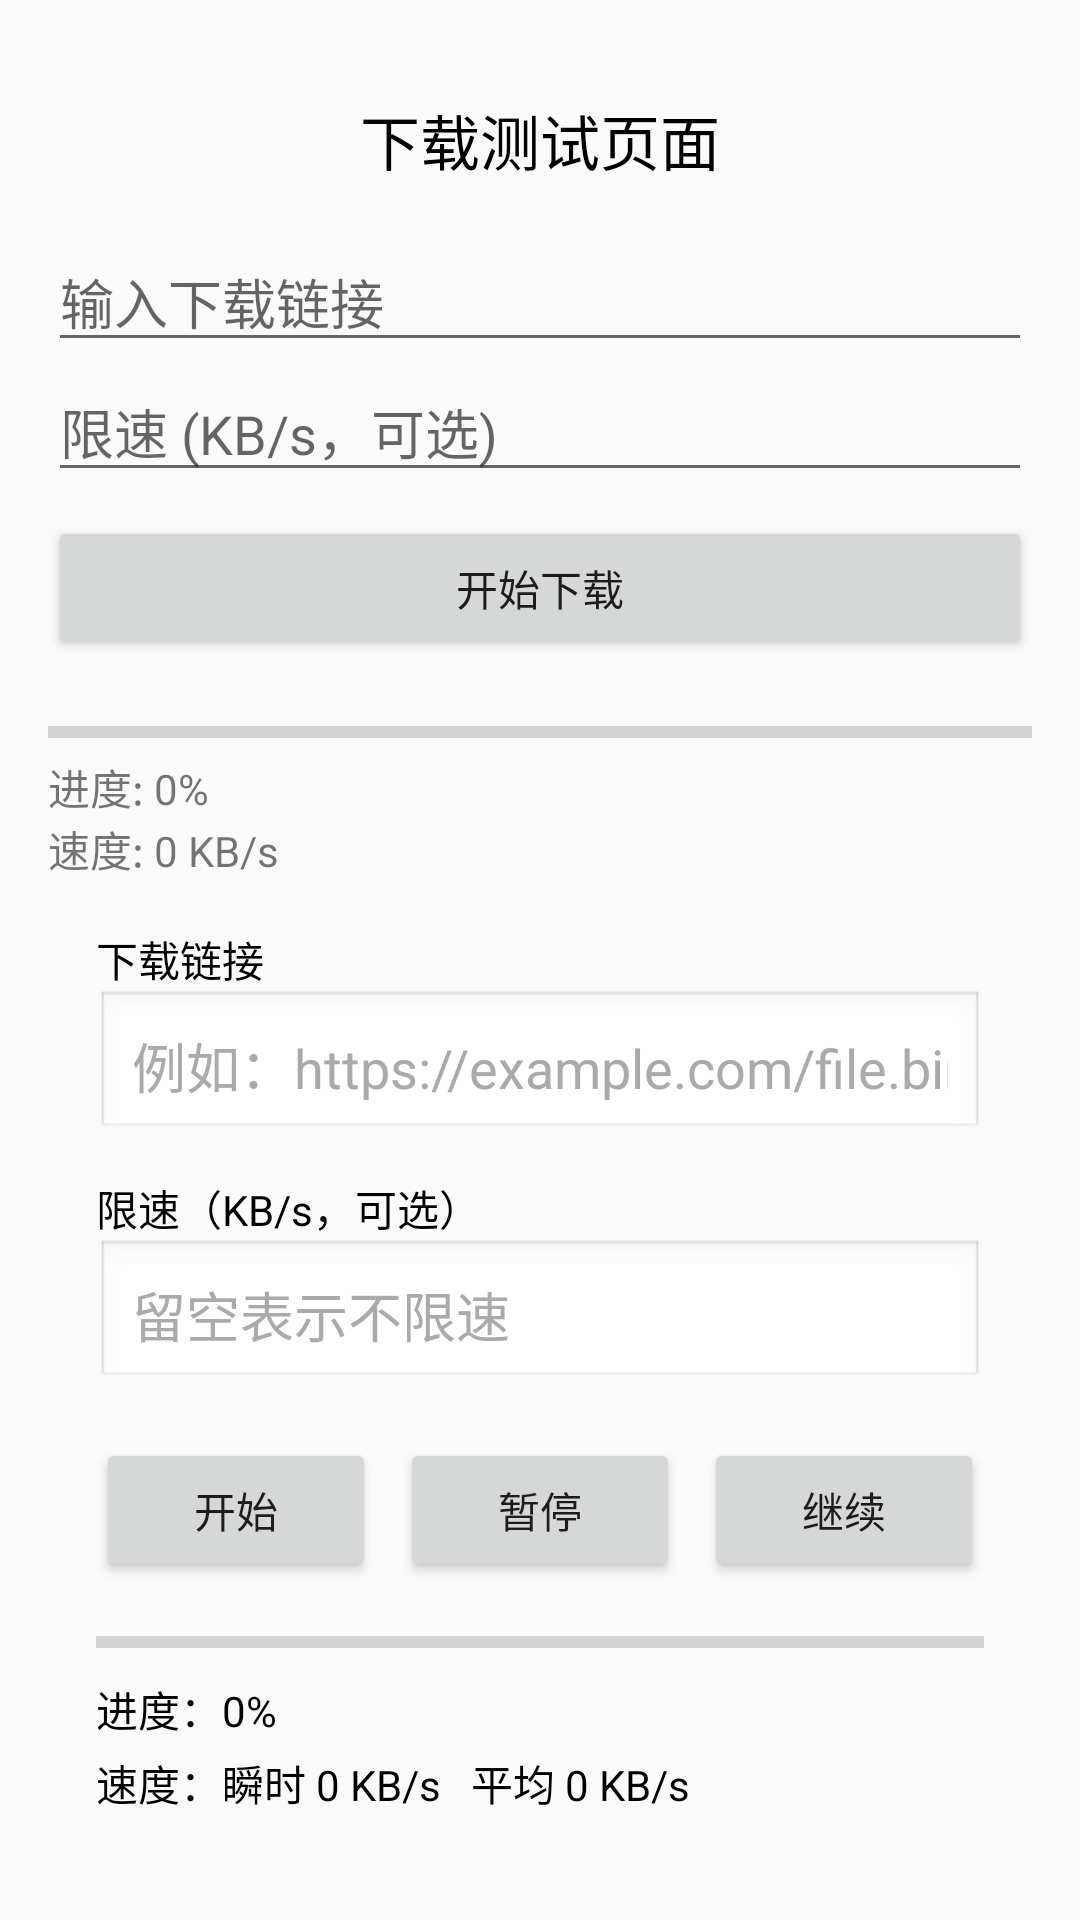

Android layout source for this screen:
<!-- AndroidManifest.xml: application theme AppTheme -->
<!-- res/layout/act_download_layout.xml -->
<?xml version="1.0" encoding="utf-8"?>
<LinearLayout xmlns:android="http://schemas.android.com/apk/res/android"
  android:orientation="vertical"
  android:padding="16dp"
  android:layout_width="match_parent"
  android:layout_height="match_parent">

  <TextView
    android:id="@+id/tv_title"
    android:layout_width="match_parent"
    android:layout_height="wrap_content"
    android:text="下载测试页面"
    android:textColor="@android:color/black"
    android:textSize="20sp"
    android:gravity="center"
    android:padding="16dp" />

  <EditText
    android:id="@+id/etUrl"
    android:hint="输入下载链接"
    android:layout_width="match_parent"
    android:layout_height="wrap_content" />

  <EditText
    android:id="@+id/etLimit"
    android:hint="限速 (KB/s，可选)"
    android:inputType="number"
    android:layout_width="match_parent"
    android:layout_height="wrap_content"/>

  <Button
    android:id="@+id/btnDownload"
    android:text="开始下载"
    android:layout_width="match_parent"
    android:layout_height="wrap_content"
    android:layout_marginTop="8dp"/>

  <ProgressBar
    android:id="@+id/progressBar"
    style="?android:attr/progressBarStyleHorizontal"
    android:layout_width="match_parent"
    android:layout_height="wrap_content"
    android:max="100"
    android:layout_marginTop="16dp"/>

  <TextView
    android:id="@+id/tvProgress"
    android:text="进度: 0%"
    android:layout_width="wrap_content"
    android:layout_height="wrap_content"/>

  <TextView
    android:id="@+id/tvSpeed"
    android:text="速度: 0 KB/s"
    android:layout_width="wrap_content"
    android:layout_height="wrap_content"/>





  <LinearLayout
    android:layout_width="match_parent"
    android:layout_height="wrap_content"
    android:orientation="vertical"
    android:padding="16dp">

    
    <TextView
      android:layout_width="match_parent"
      android:layout_height="wrap_content"
      android:text="下载链接"
      android:textColor="@android:color/black" />

    <EditText
      android:id="@+id/etUrlV2"
      android:layout_width="match_parent"
      android:layout_height="wrap_content"
      android:hint="例如：https://example.com/file.bin"
      android:inputType="textUri"
      android:textColor="@android:color/black"
      android:textColorHint="@android:color/darker_gray"
      android:background="@android:drawable/edit_text"
      android:padding="12dp"
      android:layout_marginBottom="12dp" />

    
    <TextView
      android:layout_width="match_parent"
      android:layout_height="wrap_content"
      android:text="限速（KB/s，可选）"
      android:textColor="@android:color/black" />

    <EditText
      android:id="@+id/etLimitV2"
      android:layout_width="match_parent"
      android:layout_height="wrap_content"
      android:hint="留空表示不限速"
      android:inputType="number"
      android:textColor="@android:color/black"
      android:textColorHint="@android:color/darker_gray"
      android:background="@android:drawable/edit_text"
      android:padding="12dp"
      android:layout_marginBottom="16dp" />

    
    <LinearLayout
      android:layout_width="match_parent"
      android:layout_height="wrap_content"
      android:orientation="horizontal"
      android:weightSum="3"
      android:layout_marginBottom="16dp">

      <Button
        android:id="@+id/btnStart"
        android:layout_width="0dp"
        android:layout_height="48dp"
        android:layout_weight="1"
        android:text="开始"
        android:textAllCaps="false" />

      <View
        android:layout_width="8dp"
        android:layout_height="0dp" />

      <Button
        android:id="@+id/btnPause"
        android:layout_width="0dp"
        android:layout_height="48dp"
        android:layout_weight="1"
        android:text="暂停"
        android:textAllCaps="false" />

      <View
        android:layout_width="8dp"
        android:layout_height="0dp" />

      <Button
        android:id="@+id/btnResume"
        android:layout_width="0dp"
        android:layout_height="48dp"
        android:layout_weight="1"
        android:text="继续"
        android:textAllCaps="false" />
    </LinearLayout>

    
    <ProgressBar
      android:id="@+id/progressBarV2"
      style="?android:attr/progressBarStyleHorizontal"
      android:layout_width="match_parent"
      android:layout_height="8dp"
      android:max="100"
      android:progress="0"
      android:layout_marginBottom="8dp" />

    <TextView
      android:id="@+id/tvProgressV2"
      android:layout_width="match_parent"
      android:layout_height="wrap_content"
      android:text="进度：0%"
      android:textColor="@android:color/black"
      android:layout_marginBottom="4dp" />

    
    <TextView
      android:id="@+id/tvSpeedV2"
      android:layout_width="match_parent"
      android:layout_height="wrap_content"
      android:text="速度：瞬时 0 KB/s   平均 0 KB/s"
      android:textColor="@android:color/black"
      android:layout_marginBottom="4dp" />

    
    <TextView
      android:id="@+id/tvEta"
      android:layout_width="match_parent"
      android:layout_height="wrap_content"
      android:text="剩余时间：--"
      android:textColor="@android:color/black" />

  </LinearLayout>
</LinearLayout>
<!-- resources referenced by this layout -->
<resources>
  <style name="AppTheme" parent="Theme.AppCompat.Light.NoActionBar">
      
      <item name="colorPrimary">@color/colorPrimary</item>
      <item name="colorPrimaryDark">@color/white</item>
      <item name="colorAccent">@color/colorAccent</item>
    </style>
  <!-- not gathered from this repository: default colours our renderer supplied (Android Studio template values) -->
  <color name="white">#FFFFFFFF</color>
  <color name="colorPrimary">#FF6200EE</color>
  <color name="colorAccent">#FF03DAC5</color>
</resources>
